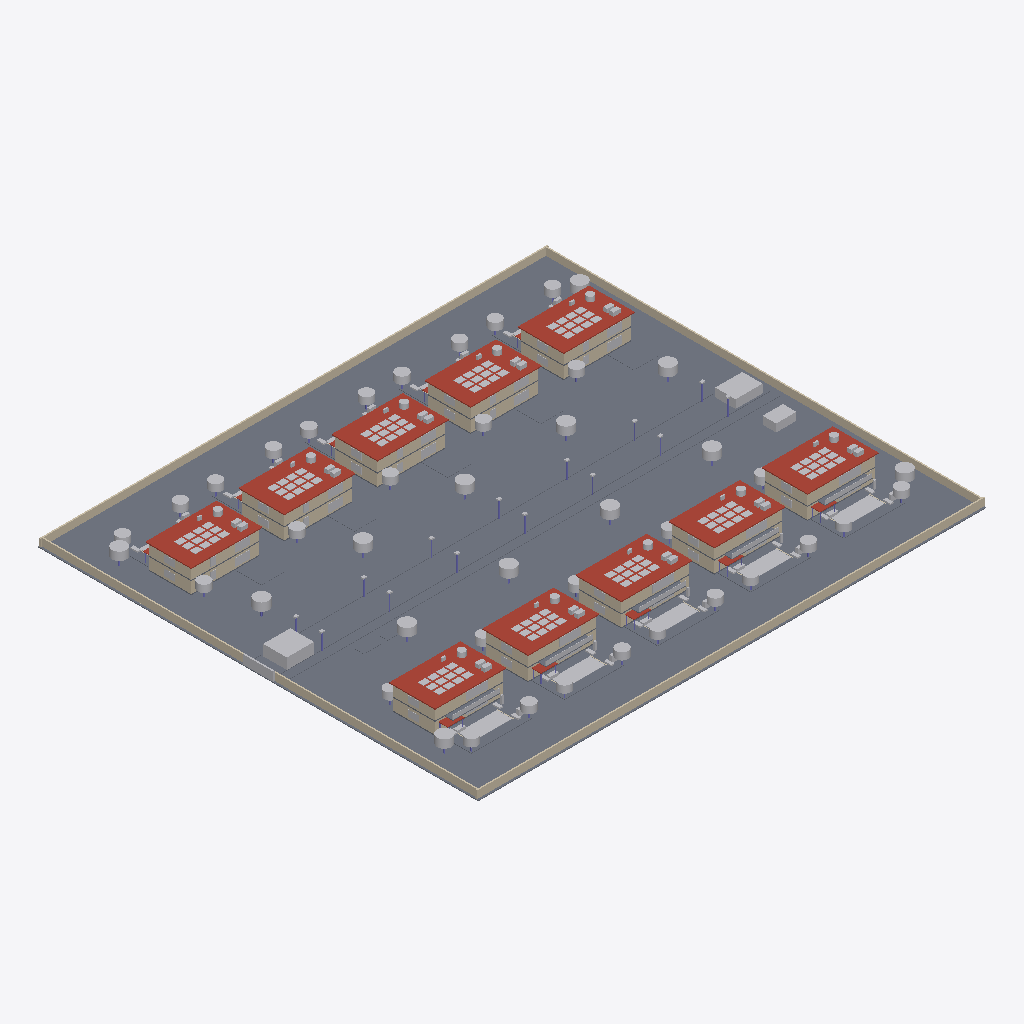
Isometric view of an IFC building model (IFC-SPF (STEP), schema IFC4, length unit unknown), seen from the south-west, elements coloured by IFC class: 293 other elements (light grey), 46 slabs (grey), 44 walls (beige), 15 roofs (red-brown), 2 columns (violet).
Extent 150.0 m × 130.0 m × 10.4 m (x, y, z). Storeys (30): Villa 01 Ground Floor at 0.00 m; Villa 02 Ground Floor at 0.00 m; Villa 03 Ground Floor at 0.00 m; Villa 04 Ground Floor at 0.00 m; Villa 05 Ground Floor at 0.00 m; Villa 06 Ground Floor at 0.00 m; Villa 07 Ground Floor at 0.00 m; Villa 08 Ground Floor at 0.00 m; Villa 09 Ground Floor at 0.00 m; Villa 10 Ground Floor at 0.00 m; Villa 01 First Floor at 3.60 m; Villa 02 First Floor at 3.60 m; Villa 03 First Floor at 3.60 m; Villa 04 First Floor at 3.60 m; Villa 05 First Floor at 3.60 m; Villa 06 First Floor at 3.60 m. Elements (1528): 1101 IfcBuildingElementProxy, 244 IfcWall, 97 IfcColumn, 86 IfcSlab.

HEADER;
FILE_DESCRIPTION(('IFC4 geometric and property model'),'2;1');
FILE_NAME('aurora_ten_villa_estate_ifc4.ifc','2026-11-08T12:15:05Z',('Codex'),('Codex'),'Aurora Estate Studio','Codex IFC Estate Generator','');
FILE_SCHEMA(('IFC4'));
ENDSEC;
DATA;
#20=IFCPROJECT('0P11gKwfnEEu24Itkp9pfW',#14,'Aurora Ten Villa Estate',$,$,$,$,(#9),#19);
#24=IFCSITE('0B6NE2Onj6UwxW$_eS7w9d',#14,'Aurora Gated Estate',$,$,#23,$,'Aurora Estate',.ELEMENT.,$,$,$,$,$);
#735=IFCBUILDING('1KXVPXz6P96BsplDOcXRrb',#14,'Villa 01',$,'500 square metre private residence',#734,$,'Villa 01',.ELEMENT.,0.0,0.0,$);
#2078=IFCBUILDING('02ZSp1kBn4ZxWfDmSaZIMr',#14,'Villa 02',$,'500 square metre private residence',#2077,$,'Villa 02',.ELEMENT.,0.0,0.0,$);
#3421=IFCBUILDING('08aG2YK_LF2uYcCvSfO4Ag',#14,'Villa 03',$,'500 square metre private residence',#3420,$,'Villa 03',.ELEMENT.,0.0,0.0,$);
#4764=IFCBUILDING('1YgqNBFWb03wHpH5ejHgMF',#14,'Villa 04',$,'500 square metre private residence',#4763,$,'Villa 04',.ELEMENT.,0.0,0.0,$);
#6107=IFCBUILDING('3lcWuj7K18DfsU84l586$7',#14,'Villa 05',$,'500 square metre private residence',#6106,$,'Villa 05',.ELEMENT.,0.0,0.0,$);
#7450=IFCBUILDING('0Fn9WwiQj4NxH_f1YGWCug',#14,'Villa 06',$,'500 square metre private residence',#7449,$,'Villa 06',.ELEMENT.,0.0,0.0,$);
#8793=IFCBUILDING('32TWIBP2XCSvCRH78xG2NB',#14,'Villa 07',$,'500 square metre private residence',#8792,$,'Villa 07',.ELEMENT.,0.0,0.0,$);
#10136=IFCBUILDING('3IRyyhR0P5hvspgVwnjNGo',#14,'Villa 08',$,'500 square metre private residence',#10135,$,'Villa 08',.ELEMENT.,0.0,0.0,$);
#11479=IFCBUILDING('3g9cxU9gnDKRPc$0qXI3wr',#14,'Villa 09',$,'500 square metre private residence',#11478,$,'Villa 09',.ELEMENT.,0.0,0.0,$);
#12822=IFCBUILDING('0rlOsteRjAGB_KlDYUd$UU',#14,'Villa 10',$,'500 square metre private residence',#12821,$,'Villa 10',.ELEMENT.,0.0,0.0,$);
#739=IFCBUILDINGSTOREY('0nWEOmFGrFBPF4KiNVdZhk',#14,'Villa 01 Ground Floor',$,$,#738,$,'Villa 01 Ground Floor',.ELEMENT.,0.0);
#743=IFCBUILDINGSTOREY('2$ezkjGVX2w8CAmwPIbgdl',#14,'Villa 01 First Floor',$,$,#742,$,'Villa 01 First Floor',.ELEMENT.,3.6);
#747=IFCBUILDINGSTOREY('0nmOzJOHrBCB2szWQTQyOA',#14,'Villa 01 Roof Terrace',$,$,#746,$,'Villa 01 Roof Terrace',.ELEMENT.,7.2);
#2082=IFCBUILDINGSTOREY('3NMUf29tH9Xg2d44Y$X_e3',#14,'Villa 02 Ground Floor',$,$,#2081,$,'Villa 02 Ground Floor',.ELEMENT.,0.0);
#2086=IFCBUILDINGSTOREY('06K09uYo1DK8bmrt9OGLT6',#14,'Villa 02 First Floor',$,$,#2085,$,'Villa 02 First Floor',.ELEMENT.,3.6);
#2090=IFCBUILDINGSTOREY('1CqB4Rgn55Bhjd$FRj6uMM',#14,'Villa 02 Roof Terrace',$,$,#2089,$,'Villa 02 Roof Terrace',.ELEMENT.,7.2);
#3425=IFCBUILDINGSTOREY('1BcBwThc5E_AnzdxSKeRO1',#14,'Villa 03 Ground Floor',$,$,#3424,$,'Villa 03 Ground Floor',.ELEMENT.,0.0);
#3429=IFCBUILDINGSTOREY('193giyUff8muyvTg3_xMBG',#14,'Villa 03 First Floor',$,$,#3428,$,'Villa 03 First Floor',.ELEMENT.,3.6);
#3433=IFCBUILDINGSTOREY('3F3cneKpT3MguC7zZXIDeC',#14,'Villa 03 Roof Terrace',$,$,#3432,$,'Villa 03 Roof Terrace',.ELEMENT.,7.2);
#4768=IFCBUILDINGSTOREY('1hFAc6vUfEPggUgUyBV3Ka',#14,'Villa 04 Ground Floor',$,$,#4767,$,'Villa 04 Ground Floor',.ELEMENT.,0.0);
#4772=IFCBUILDINGSTOREY('0E2nchcALCvvHc4tctc$Fh',#14,'Villa 04 First Floor',$,$,#4771,$,'Villa 04 First Floor',.ELEMENT.,3.6);
#4776=IFCBUILDINGSTOREY('1FqT2q16T62BGV_TSVUUap',#14,'Villa 04 Roof Terrace',$,$,#4775,$,'Villa 04 Roof Terrace',.ELEMENT.,7.2);
#6111=IFCBUILDINGSTOREY('3bq6Zp95H5uO6jgCDfMI9W',#14,'Villa 05 Ground Floor',$,$,#6110,$,'Villa 05 Ground Floor',.ELEMENT.,0.0);
#6115=IFCBUILDINGSTOREY('25QVbYKUzD5fENoQDu$UMV',#14,'Villa 05 First Floor',$,$,#6114,$,'Villa 05 First Floor',.ELEMENT.,3.6);
#6119=IFCBUILDINGSTOREY('2qE5uNFePDYha6x3YCZH2V',#14,'Villa 05 Roof Terrace',$,$,#6118,$,'Villa 05 Roof Terrace',.ELEMENT.,7.2);
#7454=IFCBUILDINGSTOREY('1CqZExs8LEEPD0vsanKq7x',#14,'Villa 06 Ground Floor',$,$,#7453,$,'Villa 06 Ground Floor',.ELEMENT.,0.0);
#7458=IFCBUILDINGSTOREY('0oL7RRWhb4CA1uhy8gX0Lv',#14,'Villa 06 First Floor',$,$,#7457,$,'Villa 06 First Floor',.ELEMENT.,3.6);
#7462=IFCBUILDINGSTOREY('1d$Op4brzFSAVD1h0C05ID',#14,'Villa 06 Roof Terrace',$,$,#7461,$,'Villa 06 Roof Terrace',.ELEMENT.,7.2);
#8797=IFCBUILDINGSTOREY('3fJAzFyvz7pxRErsmxOwf9',#14,'Villa 07 Ground Floor',$,$,#8796,$,'Villa 07 Ground Floor',.ELEMENT.,0.0);
#8801=IFCBUILDINGSTOREY('3Z1$csfMr5zPREx2$0g76m',#14,'Villa 07 First Floor',$,$,#8800,$,'Villa 07 First Floor',.ELEMENT.,3.6);
#8805=IFCBUILDINGSTOREY('0ZHYv4KGPEz9N7LXAMd0Eh',#14,'Villa 07 Roof Terrace',$,$,#8804,$,'Villa 07 Roof Terrace',.ELEMENT.,7.2);
#10140=IFCBUILDINGSTOREY('3f7lNILur5rOrWynyzTCMb',#14,'Villa 08 Ground Floor',$,$,#10139,$,'Villa 08 Ground Floor',.ELEMENT.,0.0);
#10144=IFCBUILDINGSTOREY('2xRnWxaarC6874m3Xr0Q8R',#14,'Villa 08 First Floor',$,$,#10143,$,'Villa 08 First Floor',.ELEMENT.,3.6);
#10148=IFCBUILDINGSTOREY('1P$dU__hnCeOgbwzDxpTMj',#14,'Villa 08 Roof Terrace',$,$,#10147,$,'Villa 08 Roof Terrace',.ELEMENT.,7.2);
#11483=IFCBUILDINGSTOREY('32uKAIb0bAFRb_McQXUK0S',#14,'Villa 09 Ground Floor',$,$,#11482,$,'Villa 09 Ground Floor',.ELEMENT.,0.0);
#11487=IFCBUILDINGSTOREY('2xBbGNwXn6DB45XCbKZshd',#14,'Villa 09 First Floor',$,$,#11486,$,'Villa 09 First Floor',.ELEMENT.,3.6);
#11491=IFCBUILDINGSTOREY('0cnov0auj9wOB9z_qPEJiu',#14,'Villa 09 Roof Terrace',$,$,#11490,$,'Villa 09 Roof Terrace',.ELEMENT.,7.2);
#12826=IFCBUILDINGSTOREY('332Qd_wYj7Q9jhQAK09hGQ',#14,'Villa 10 Ground Floor',$,$,#12825,$,'Villa 10 Ground Floor',.ELEMENT.,0.0);
#12830=IFCBUILDINGSTOREY('0G7MFcfsr18uD3b9cLfAxy',#14,'Villa 10 First Floor',$,$,#12829,$,'Villa 10 First Floor',.ELEMENT.,3.6);
#12834=IFCBUILDINGSTOREY('06o$73WLb4C8Q47RVKy1Rg',#14,'Villa 10 Roof Terrace',$,$,#12833,$,'Villa 10 Roof Terrace',.ELEMENT.,7.2);
#128=IFCSLAB('1skHyjIADDDh2RVGmRMsI0',#14,'Estate Landscape Ground',$,$,#122,#127,$,.FLOOR.);
#137=IFCSLAB('0CUWJmvSv45BmdhAFe1Tuw',#14,'Central Boulevard',$,$,#131,#136,$,.FLOOR.);
#155=IFCWALL('1i5aHocE55JPSSS1E9q3Pi',#14,'Estate Boundary Wall NorthSouth -1',$,$,#149,#154,$,.STANDARD.);
#173=IFCWALL('0G4WHzR0b4$BKOicdt4VTr',#14,'Estate Boundary Wall NorthSouth +1',$,$,#167,#172,$,.STANDARD.);
#191=IFCWALL('27KMaiURfBCheVrO56Rj40',#14,'Estate Boundary Wall EastWest +1',$,$,#185,#190,$,.STANDARD.);
#182=IFCWALL('0EsYQrGSj8lfPD_pGjJHH2',#14,'Estate Boundary Wall EastWest -1',$,$,#176,#181,$,.STANDARD.);
#146=IFCSLAB('1qYwqS$E1DgQKLU8VOWZjI',#14,'Boulevard Pedestrian Walk -1',$,$,#140,#145,$,.FLOOR.);
#164=IFCSLAB('3nuAoMZf57RxJyAlcM2kta',#14,'Boulevard Pedestrian Walk +1',$,$,#158,#163,$,.FLOOR.);
#774=IFCSLAB('0CgyxASOn05PcDhR_mYraq',#14,'Villa 01 Roof Terrace Slab',$,$,#768,#773,$,.ROOF.);
#4803=IFCSLAB('23rQPR9L9609$Mvt13LF_C',#14,'Villa 04 Roof Terrace Slab',$,$,#4797,#4802,$,.ROOF.);
#7489=IFCSLAB('3fsprHDZLD3QUMyTpIICQN',#14,'Villa 06 Roof Terrace Slab',$,$,#7483,#7488,$,.ROOF.);
#3460=IFCSLAB('0SiGbxBVHByecm3C5Rv7u9',#14,'Villa 03 Roof Terrace Slab',$,$,#3454,#3459,$,.ROOF.);
#2117=IFCSLAB('0wo9Z_8iXE9AFbRhFGa3mK',#14,'Villa 02 Roof Terrace Slab',$,$,#2111,#2116,$,.ROOF.);
#10175=IFCSLAB('1d8l$Ck4n7c8CAlywcCimU',#14,'Villa 08 Roof Terrace Slab',$,$,#10169,#10174,$,.ROOF.);
#6146=IFCSLAB('1ZNlabCyP85fHV1WafXF8m',#14,'Villa 05 Roof Terrace Slab',$,$,#6140,#6145,$,.ROOF.);
#8832=IFCSLAB('2vJ2xptwjBlP1Wn96xap85',#14,'Villa 07 Roof Terrace Slab',$,$,#8826,#8831,$,.ROOF.);
#11518=IFCSLAB('1NGDgKgobCVeN9svDvW8td',#14,'Villa 09 Roof Terrace Slab',$,$,#11512,#11517,$,.ROOF.);
#12861=IFCSLAB('14khY$n95E$OJ_PAQ8V0Pg',#14,'Villa 10 Roof Terrace Slab',$,$,#12855,#12860,$,.ROOF.);
#200=IFCBUILDINGELEMENTPROXY('1KOaES1o1AuOX$zptPbZLc',#14,'Main Entry Gatehouse',$,$,#194,#199,$,.NOTDEFINED.);
#6816=IFCSLAB('2spAiJRvnBFfino8t4Aj5i',#14,'Villa 05 Pool Deck',$,$,#6810,#6815,$,.FLOOR.);
#5473=IFCSLAB('3gYCG35xf8Zh5wA3H3wrLC',#14,'Villa 04 Pool Deck',$,$,#5467,#5472,$,.FLOOR.);
#4130=IFCSLAB('2X2V7CYW9EJOq67XV5_wkh',#14,'Villa 03 Pool Deck',$,$,#4124,#4129,$,.FLOOR.);
#2787=IFCSLAB('1GvlvIQMr7xP81mRUFu1j8',#14,'Villa 02 Pool Deck',$,$,#2781,#2786,$,.FLOOR.);
#1444=IFCSLAB('0C5V9kpwbD8hdymdKO$MfM',#14,'Villa 01 Pool Deck',$,$,#1438,#1443,$,.FLOOR.);
#236=IFCBUILDINGELEMENTPROXY('3Y1bv88_52CO4KL9wqVXa0',#14,'Utility Enclosure',$,$,#230,#235,$,.NOTDEFINED.);
#8150=IFCSLAB('0BcLoNxKPFwRfdbVUMmdSy',#14,'Villa 06 Driveway',$,$,#8144,#8149,$,.FLOOR.);
#9493=IFCSLAB('2lrvTrahv5aB5QiscOnUoe',#14,'Villa 07 Driveway',$,$,#9487,#9492,$,.FLOOR.);
#10836=IFCSLAB('0yXrDGnK9ClQi7y9XjGiPI',#14,'Villa 08 Driveway',$,$,#10830,#10835,$,.FLOOR.);
#12179=IFCSLAB('0XofZcVIzAKh2C6c7AWUCP',#14,'Villa 09 Driveway',$,$,#12173,#12178,$,.FLOOR.);
#13522=IFCSLAB('0dXv1kD_HF4xZdg5ovGAB5',#14,'Villa 10 Driveway',$,$,#13516,#13521,$,.FLOOR.);
#245=IFCBUILDINGELEMENTPROXY('1YEMv$TKj38hikeEs8Xi62',#14,'Service Refuse Enclosure',$,$,#239,#244,$,.NOTDEFINED.);
#9502=IFCSLAB('15Nj0Zucz0j9PArhBPB89b',#14,'Villa 07 Pool Deck',$,$,#9496,#9501,$,.FLOOR.);
#12188=IFCSLAB('2F1FzNLkj8F8H$A9W4RTOI',#14,'Villa 09 Pool Deck',$,$,#12182,#12187,$,.FLOOR.);
#10845=IFCSLAB('0OrLzwiJb0QesveHNLaXGw',#14,'Villa 08 Pool Deck',$,$,#10839,#10844,$,.FLOOR.);
#13531=IFCSLAB('1U0dpdQIDDV8tsmIrLt6fI',#14,'Villa 10 Pool Deck',$,$,#13525,#13530,$,.FLOOR.);
#10312=IFCWALL('3Dsgerg21DtuMEVZ0dWmsa',#14,'Villa 08 First Floor Front Exterior Wall',$,$,#10306,#10311,$,.STANDARD.);
#2805=IFCBUILDINGELEMENTPROXY('18lxPtoqT1XRUZWZhfe5h6',#14,'Villa 02 Swimming Pool Water',$,$,#2799,#2804,$,.NOTDEFINED.);
#3606=IFCWALL('2GffkNORn8ggxbcbb1Wt7j',#14,'Villa 03 First Floor Pool Exterior Wall',$,$,#3600,#3605,$,.STANDARD.);
#7626=IFCWALL('1TDnVSr9P3cP0Yz$lQiWW7',#14,'Villa 06 First Floor Front Exterior Wall',$,$,#7620,#7625,$,.STANDARD.);
#6834=IFCBUILDINGELEMENTPROXY('1CxAu4Hjf58BlYK3KTJmlG',#14,'Villa 05 Swimming Pool Water',$,$,#6828,#6833,$,.NOTDEFINED.);
#1462=IFCBUILDINGELEMENTPROXY('2QpjB706H8YgufIkNeHBR6',#14,'Villa 01 Swimming Pool Water',$,$,#1456,#1461,$,.NOTDEFINED.);
#4148=IFCBUILDINGELEMENTPROXY('3mcd1dcWz5ZQbMzJTWqiN$',#14,'Villa 03 Swimming Pool Water',$,$,#4142,#4147,$,.NOTDEFINED.);
#4949=IFCWALL('17eqov9pH7auHnFHPJ_GLC',#14,'Villa 04 First Floor Pool Exterior Wall',$,$,#4943,#4948,$,.STANDARD.);
#5491=IFCBUILDINGELEMENTPROXY('0Uo1Sfjz90oR9rxCSTs4sV',#14,'Villa 04 Swimming Pool Water',$,$,#5485,#5490,$,.NOTDEFINED.);
#8159=IFCSLAB('0XqWvIZmz99wSLr6QRF1FK',#14,'Villa 06 Pool Deck',$,$,#8153,#8158,$,.FLOOR.);
#11655=IFCWALL('238HHKVYrA8w177Fz40sGP',#14,'Villa 09 First Floor Front Exterior Wall',$,$,#11649,#11654,$,.STANDARD.);
#2263=IFCWALL('1zejhDEGnEeggtfknlSULP',#14,'Villa 02 First Floor Pool Exterior Wall',$,$,#2257,#2262,$,.STANDARD.);
#6292=IFCWALL('0_5qKDlj5DmxPgHOEewbPL',#14,'Villa 05 First Floor Pool Exterior Wall',$,$,#6286,#6291,$,.STANDARD.);
#8969=IFCWALL('3$jsUWWKr8RQKPIol1uw6I',#14,'Villa 07 First Floor Front Exterior Wall',$,$,#8963,#8968,$,.STANDARD.);
#920=IFCWALL('0P8YSvm9jBah5fcMtfDOJd',#14,'Villa 01 First Floor Pool Exterior Wall',$,$,#914,#919,$,.STANDARD.);
#12998=IFCWALL('33OT$VQxr7Bgzq3YH7ToD8',#14,'Villa 10 First Floor Front Exterior Wall',$,$,#12992,#12997,$,.STANDARD.);
#10184=IFCWALL('1YH5Rvm3b6JePI55K5VOaS',#14,'Villa 08 Ground Floor Front Exterior Wall',$,$,#10178,#10183,$,.STANDARD.);
#11527=IFCWALL('1_7dCyN_XD_9B8UxtUtR3e',#14,'Villa 09 Ground Floor Front Exterior Wall',$,$,#11521,#11526,$,.STANDARD.);
#7498=IFCWALL('2rrdZQXS99OxDdodvFRvRa',#14,'Villa 06 Ground Floor Front Exterior Wall',$,$,#7492,#7497,$,.STANDARD.);
#12870=IFCWALL('0h44HZ$xjC4wMq82u1eyXY',#14,'Villa 10 Ground Floor Front Exterior Wall',$,$,#12864,#12869,$,.STANDARD.);
#8841=IFCWALL('0gzn6WxzX76PO0CVk$KSfX',#14,'Villa 07 Ground Floor Front Exterior Wall',$,$,#8835,#8840,$,.STANDARD.);
#7516=IFCWALL('26BrTZ8d90CfUByy5ul7ew',#14,'Villa 06 Ground Floor West Exterior Wall',$,$,#7510,#7515,$,.STANDARD.);
#12888=IFCWALL('15lcW7vn9CF9ZbF$7VOAnl',#14,'Villa 10 Ground Floor West Exterior Wall',$,$,#12882,#12887,$,.STANDARD.);
#801=IFCWALL('3MxhcGjTb9AuwTDuVB$AKs',#14,'Villa 01 Ground Floor West Exterior Wall',$,$,#795,#800,$,.STANDARD.);
#6173=IFCWALL('34kfFrLXT2IBGr1s0g_HNQ',#14,'Villa 05 Ground Floor West Exterior Wall',$,$,#6167,#6172,$,.STANDARD.);
#4830=IFCWALL('0sBkpV$iX3Juey$dWHs3be',#14,'Villa 04 Ground Floor West Exterior Wall',$,$,#4824,#4829,$,.STANDARD.);
#8859=IFCWALL('0SS2AkSl91hRDwkEoFdc6D',#14,'Villa 07 Ground Floor West Exterior Wall',$,$,#8853,#8858,$,.STANDARD.);
#2144=IFCWALL('39niDj3Nf4hQ8A36XJZZXk',#14,'Villa 02 Ground Floor West Exterior Wall',$,$,#2138,#2143,$,.STANDARD.);
#11545=IFCWALL('0tw0SotCT1lQ9l9Q8Ywv$L',#14,'Villa 09 Ground Floor West Exterior Wall',$,$,#11539,#11544,$,.STANDARD.);
#10202=IFCWALL('3estdPzKH2pBHgn9s5oV$s',#14,'Villa 08 Ground Floor West Exterior Wall',$,$,#10196,#10201,$,.STANDARD.);
#3487=IFCWALL('1OZOLPPnr8sA5llCwSqnEs',#14,'Villa 03 Ground Floor West Exterior Wall',$,$,#3481,#3486,$,.STANDARD.);
#263=IFCBUILDINGELEMENTPROXY('14vKEQqfP7nRLFD$zTSHMj',#14,'Estate Tree Canopy 01',$,$,#257,#262,$,.NOTDEFINED.);
#13016=IFCWALL('308cYLa5vEeROdMesD0R0Z',#14,'Villa 10 First Floor West Exterior Wall',$,$,#13010,#13015,$,.STANDARD.);
#209=IFCBUILDINGELEMENTPROXY('2L1$mHLOD6CQF8qWCY09$E',#14,'Main Security Gate',$,$,#203,#208,$,.NOTDEFINED.);
#6301=IFCWALL('2C1a2Y8cb7vQ7oknO0oh7$',#14,'Villa 05 First Floor West Exterior Wall',$,$,#6295,#6300,$,.STANDARD.);
#8987=IFCWALL('15jLq9qVLCtBCrjz5_Ozvh',#14,'Villa 07 First Floor West Exterior Wall',$,$,#8981,#8986,$,.STANDARD.);
#443=IFCBUILDINGELEMENTPROXY('38VTtXvY1AVQu$_CVZZcvj',#14,'Estate Tree Canopy 11',$,$,#437,#442,$,.NOTDEFINED.);
#929=IFCWALL('3RaCQc4SjBfxOu6Gt6ONrk',#14,'Villa 01 First Floor West Exterior Wall',$,$,#923,#928,$,.STANDARD.);
#281=IFCBUILDINGELEMENTPROXY('1FhAqvp817aw7QWiMc1ftk',#14,'Estate Tree Canopy 02',$,$,#275,#280,$,.NOTDEFINED.);
#353=IFCBUILDINGELEMENTPROXY('2c2UZvEkn6WAtk0vZM8Uvk',#14,'Estate Tree Canopy 06',$,$,#347,#352,$,.NOTDEFINED.);
#371=IFCBUILDINGELEMENTPROXY('1CYSSlMJL4NxvUhn9hDQRe',#14,'Estate Tree Canopy 07',$,$,#365,#370,$,.NOTDEFINED.);
#389=IFCBUILDINGELEMENTPROXY('0_eKRV_IDEMgymWjgPZgls',#14,'Estate Tree Canopy 08',$,$,#383,#388,$,.NOTDEFINED.);
#425=IFCBUILDINGELEMENTPROXY('2HtR82RPjEl9RnQHw5I5Nk',#14,'Estate Tree Canopy 10',$,$,#419,#424,$,.NOTDEFINED.);
#2272=IFCWALL('0KvTVWsEv20B1152lQomZV',#14,'Villa 02 First Floor West Exterior Wall',$,$,#2266,#2271,$,.STANDARD.);
#11673=IFCWALL('2ZI99zYqD8ReM8z3OD4P0Z',#14,'Villa 09 First Floor West Exterior Wall',$,$,#11667,#11672,$,.STANDARD.);
#299=IFCBUILDINGELEMENTPROXY('3$VqM47lj6WB1N4Czc2SWT',#14,'Estate Tree Canopy 03',$,$,#293,#298,$,.NOTDEFINED.);
#317=IFCBUILDINGELEMENTPROXY('241rwqTmv5fgterOAp30G3',#14,'Estate Tree Canopy 04',$,$,#311,#316,$,.NOTDEFINED.);
#407=IFCBUILDINGELEMENTPROXY('3WjhBDG0bDshRxD3TNrQLS',#14,'Estate Tree Canopy 09',$,$,#401,#406,$,.NOTDEFINED.);
#335=IFCBUILDINGELEMENTPROXY('0CEBI3Vn5ASOfC5wN$BZ7u',#14,'Estate Tree Canopy 05',$,$,#329,#334,$,.NOTDEFINED.);
#4958=IFCWALL('0ho$GdDOX7bvhf_RiWGNyR',#14,'Villa 04 First Floor West Exterior Wall',$,$,#4952,#4957,$,.STANDARD.);
#7644=IFCWALL('1DoBDeiLv5WgI2DIkHZWjo',#14,'Villa 06 First Floor West Exterior Wall',$,$,#7638,#7643,$,.STANDARD.);
#10330=IFCWALL('1lW5YzaBT3ZRWB0GkU22vk',#14,'Villa 08 First Floor West Exterior Wall',$,$,#10324,#10329,$,.STANDARD.);
#479=IFCBUILDINGELEMENTPROXY('0_32Ya1db8Ygf2IAgXR2$u',#14,'Estate Tree Canopy 13',$,$,#473,#478,$,.NOTDEFINED.);
#3615=IFCWALL('2NH35J6vL6hgWK01JSbhaG',#14,'Villa 03 First Floor West Exterior Wall',$,$,#3609,#3614,$,.STANDARD.);
#461=IFCBUILDINGELEMENTPROXY('3vZMoEpdvDHhvQ2s49uWs7',#14,'Estate Tree Canopy 12',$,$,#455,#460,$,.NOTDEFINED.);
#1624=IFCBUILDINGELEMENTPROXY('2AP$RViTv8IR65YapxepTI',#14,'Villa 01 Garden Tree Canopy 2',$,$,#1618,#1623,$,.NOTDEFINED.);
#9700=IFCBUILDINGELEMENTPROXY('0YrNo_8CPD1OS1BY2hFIh4',#14,'Villa 07 Garden Tree Canopy 3',$,$,#9694,#9699,$,.NOTDEFINED.);
#12350=IFCBUILDINGELEMENTPROXY('1riqh7s2rByBHRCmC1pFCK',#14,'Villa 09 Garden Tree Canopy 1',$,$,#12344,#12349,$,.NOTDEFINED.);
#2967=IFCBUILDINGELEMENTPROXY('1xE7syToT6AugN59eB2p8i',#14,'Villa 02 Garden Tree Canopy 2',$,$,#2961,#2966,$,.NOTDEFINED.);
#8357=IFCBUILDINGELEMENTPROXY('2kgVaB359Ae8PtunseiWWo',#14,'Villa 06 Garden Tree Canopy 3',$,$,#8351,#8356,$,.NOTDEFINED.);
#11007=IFCBUILDINGELEMENTPROXY('15AZtZSzb20QJo75Le9dAi',#14,'Villa 08 Garden Tree Canopy 1',$,$,#11001,#11006,$,.NOTDEFINED.);
#13693=IFCBUILDINGELEMENTPROXY('3hCm4Z$TrA0f6JK2ICghK5',#14,'Villa 10 Garden Tree Canopy 1',$,$,#13687,#13692,$,.NOTDEFINED.);
#5653=IFCBUILDINGELEMENTPROXY('3UJjf2BPP3JBF2c307gzwp',#14,'Villa 04 Garden Tree Canopy 2',$,$,#5647,#5652,$,.NOTDEFINED.);
#4292=IFCBUILDINGELEMENTPROXY('2rN1j1ruf7buPmEyD5KHQK',#14,'Villa 03 Garden Tree Canopy 1',$,$,#4286,#4291,$,.NOTDEFINED.);
#13729=IFCBUILDINGELEMENTPROXY('1z8kADPtjFDATyk6tJemQe',#14,'Villa 10 Garden Tree Canopy 3',$,$,#13723,#13728,$,.NOTDEFINED.);
#4310=IFCBUILDINGELEMENTPROXY('3YNZjdLFH5wxnE9zD1lgi8',#14,'Villa 03 Garden Tree Canopy 2',$,$,#4304,#4309,$,.NOTDEFINED.);
#6996=IFCBUILDINGELEMENTPROXY('0hU15sAe546PzwKJVsL4Up',#14,'Villa 05 Garden Tree Canopy 2',$,$,#6990,#6995,$,.NOTDEFINED.);
#9682=IFCBUILDINGELEMENTPROXY('2yyDrGmYr9sR7iRAFJSdOf',#14,'Villa 07 Garden Tree Canopy 2',$,$,#9676,#9681,$,.NOTDEFINED.);
#11043=IFCBUILDINGELEMENTPROXY('1vPOcwIrH5J9_Jpn_PEPtL',#14,'Villa 08 Garden Tree Canopy 3',$,$,#11037,#11042,$,.NOTDEFINED.);
#12386=IFCBUILDINGELEMENTPROXY('3SYcjd6sb5eAmp7cqQ30Nf',#14,'Villa 09 Garden Tree Canopy 3',$,$,#12380,#12385,$,.NOTDEFINED.);
#13711=IFCBUILDINGELEMENTPROXY('0_lVIQgRzBZv0lvQR43mQS',#14,'Villa 10 Garden Tree Canopy 2',$,$,#13705,#13710,$,.NOTDEFINED.);
#1606=IFCBUILDINGELEMENTPROXY('3lmgtZSfDFCw$qKXs8SvEv',#14,'Villa 01 Garden Tree Canopy 1',$,$,#1600,#1605,$,.NOTDEFINED.);
#5635=IFCBUILDINGELEMENTPROXY('2ZWjIltLP0CP7BPdLXjXpw',#14,'Villa 04 Garden Tree Canopy 1',$,$,#5629,#5634,$,.NOTDEFINED.);
#8339=IFCBUILDINGELEMENTPROXY('0XePtMnCz6vQfOAzWdDIDb',#14,'Villa 06 Garden Tree Canopy 2',$,$,#8333,#8338,$,.NOTDEFINED.);
#9664=IFCBUILDINGELEMENTPROXY('19ztXdOVvAngqFyUpYMidT',#14,'Villa 07 Garden Tree Canopy 1',$,$,#9658,#9663,$,.NOTDEFINED.);
ENDSEC;
